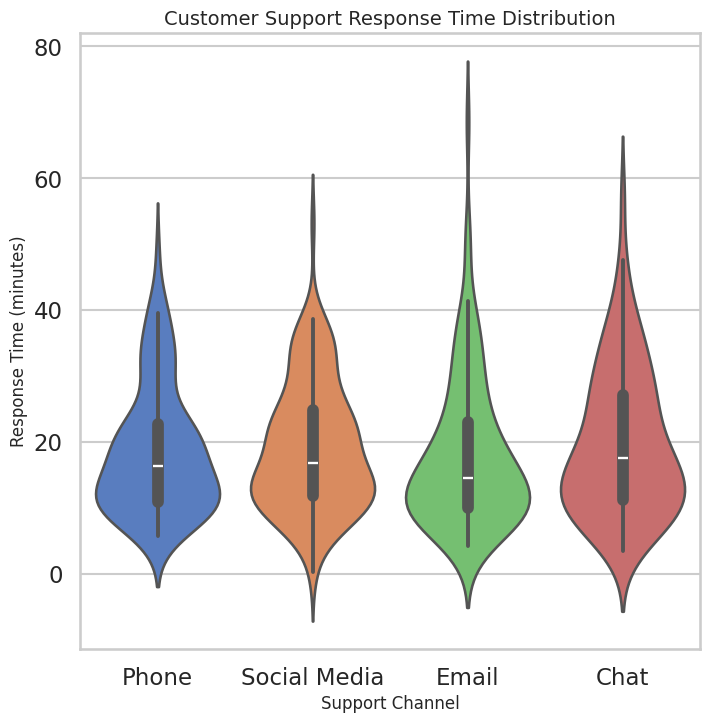

Recreate this plot in Python.
import seaborn as sns
import matplotlib.pyplot as plt
import pandas as pd
import numpy as np

# --------------------------
# 1. Generate synthetic data
# --------------------------
np.random.seed(42)
channels = ["Email", "Chat", "Phone", "Social Media"]
data = {
    "Channel": np.random.choice(channels, 400),
    "Response Time (minutes)": np.concatenate([
        np.random.normal(30, 10, 100),   # Email
        np.random.normal(10, 3, 100),    # Chat
        np.random.normal(20, 7, 100),    # Phone
        np.random.normal(15, 5, 100),    # Social Media
    ])
}
df = pd.DataFrame(data)

# --------------------------
# 2. Styling
# --------------------------
sns.set_style("whitegrid")
sns.set_context("talk")

# --------------------------
# 3. Plot violinplot
# --------------------------
fig = plt.figure(figsize=(8, 8))  # 8 inches * 64 dpi = 512 pixels
sns.violinplot(x="Channel", y="Response Time (minutes)", data=df, palette="muted")

plt.title("Customer Support Response Time Distribution", fontsize=14)
plt.xlabel("Support Channel", fontsize=12)
plt.ylabel("Response Time (minutes)", fontsize=12)

# --------------------------
# 4. Save exact size 512x512
# --------------------------
plt.savefig("chart.png", dpi=64, bbox_inches="tight")
plt.close()
